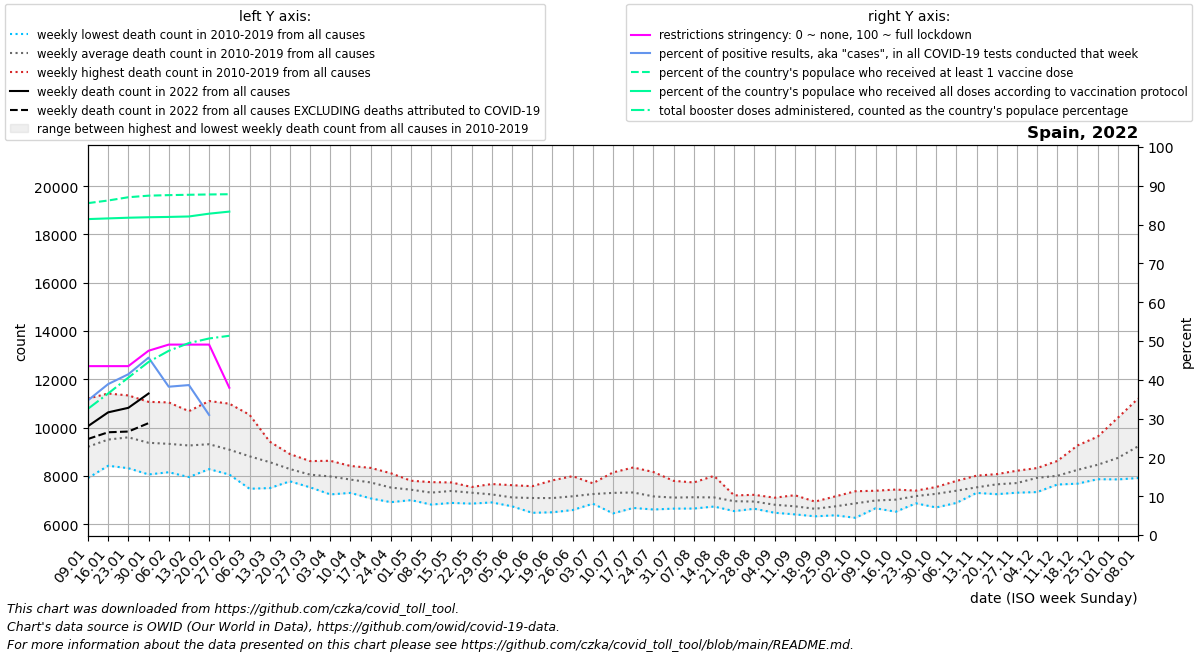

The table this chart was drawn from, first rows:
date, location, time_unit, time, deaths_2010_all_ages, deaths_2011_all_ages, deaths_2012_all_ages, deaths_2013_all_ages, deaths_2014_all_ages, deaths_2015_all_ages, deaths_2016_all_ages, deaths_2017_all_ages, deaths_2018_all_ages, deaths_2019_all_ages, deaths_2020_all_ages, deaths_2021_all_ages, deaths_2022_all_ages, new_deaths, new_cases_smoothed, new_tests_smoothed, positive_test_percent, stringency_index, people_vaccinated, people_fully_vaccinated
2022-01-09, Spain, weekly, 1, 8205, 8886, 8698, 7914, 9049, 9605, 8658, 10726, 11204, 9127, 8710, 10637, 10060, 529.0, 787927, 2283755, 34.7, 43.52, 39976765, 38054071
2022-01-16, Spain, weekly, 2, 8640, 8440, 9131, 8422, 9009, 10415, 8671, 11414, 10905, 10025, 9398, 12061, 10634, 825.0, 891157, 2288500, 38.89, 43.52, 40293011, 38137584
2022-01-23, Spain, weekly, 3, 8322, 8419, 9241, 8562, 9126, 10738, 8791, 11334, 10981, 10476, 9917, 13181, 10821, 982.0, 907227, 2190791, 41.44, 43.52, 40686845, 38220088
2022-01-30, Spain, weekly, 4, 8063, 8699, 8936, 8328, 9061, 10625, 8491, 11068, 10324, 10141, 9954, 12885, 11412, 1225, 831778, 1824179, 45.71, 47.48, 40876145, 38277072
2022-02-06, Spain, weekly, 5, 8154, 8657, 9256, 8359, 8867, 11046, 8461, 10636, 9893, 9964, 9974, 11768, , 1074, 531574, 1378354, 38.22, 49.07, 40940700, 38314582
2022-02-13, Spain, weekly, 6, 7954, 8684, 10064, 8320, 8996, 10682, 8556, 9660, 10015, 9686, 9192, 10541, , 1955, 397160, 1033679, 38.64, 49.07, 40984829, 38369796
2022-02-20, Spain, weekly, 7, 8283, 8496, 11103, 8609, 8829, 10857, 8479, 9017, 10105, 9363, 8839, 9650, , 2003, 232307, 363562, 30.93, 49.07, 41021693, 38708100
2022-02-27, Spain, weekly, 8, 8059, 8135, 10993, 8508, 8396, 10580, 8670, 8670, 9656, 9216, 8413, 9167, , 1412, 123915, , , 37.96, 41050102, 38956547
2022-03-06, Spain, weekly, 9, 7471, 7822, 10535, 8472, 8252, 10058, 8645, 8371, 9599, 8920, 8379, 8631, , , , , , , , 
2022-03-13, Spain, weekly, 10, 7498, 7970, 9309, 8739, 8107, 9421, 8653, 8213, 9203, 8595, 8465, 8432, , , , , , , , 
2022-03-20, Spain, weekly, 11, 7778, 7851, 8907, 7947, 7813, 8785, 8811, 7906, 8862, 8205, 9481, 8222, , , , , , , , 
2022-03-27, Spain, weekly, 12, 7568, 7529, 8088, 8131, 8034, 8379, 8291, 7875, 8616, 8027, 12843, 8350, , , , , , , , 
2022-04-03, Spain, weekly, 13, 7237, 7625, 8135, 7703, 7728, 8366, 8375, 7827, 8628, 8171, 19828, 8325, , , , , , , , 
2022-04-10, Spain, weekly, 14, 7299, 7545, 7759, 7561, 7743, 8282, 7998, 7814, 8414, 8087, 20967, 8244, , , , , , , , 
2022-04-17, Spain, weekly, 15, 7476, 7071, 7626, 7551, 7635, 7894, 7859, 7800, 8335, 8055, 17325, 8096, , , , , , , , 
2022-04-24, Spain, weekly, 16, 7156, 6915, 7683, 7253, 7258, 7855, 7589, 7574, 8112, 7801, 13244, 8200, , , , , , , , 
2022-05-01, Spain, weekly, 17, 7228, 7090, 7551, 7020, 6999, 7802, 7462, 7661, 7735, 7759, 10452, 7993, , , , , , , , 
2022-05-08, Spain, weekly, 18, 6815, 6941, 7394, 7054, 7307, 7365, 7606, 7520, 7359, 7744, 9008, 8218, , , , , , , , 
2022-05-15, Spain, weekly, 19, 6884, 6988, 7625, 7166, 7344, 7464, 7374, 7622, 7595, 7731, 8458, 7840, , , , , , , , 
2022-05-22, Spain, weekly, 20, 7272, 6855, 7235, 7032, 7049, 7543, 7533, 7494, 7511, 7536, 7536, 7667, , , , , , , , 
2022-05-29, Spain, weekly, 21, 7159, 7218, 6972, 6940, 6904, 7234, 7304, 7666, 7527, 7436, 7643, 7495, , , , , , , , 
2022-06-05, Spain, weekly, 22, 7162, 6743, 7010, 6988, 6832, 7096, 7255, 7092, 7306, 7618, 7620, 7499, , , , , , , , 
2022-06-12, Spain, weekly, 23, 6475, 6690, 6771, 7173, 7136, 7364, 7576, 7067, 7109, 7508, 7144, 7810, , , , , , , , 
2022-06-19, Spain, weekly, 24, 6496, 6851, 6499, 7314, 7404, 7152, 7140, 7819, 7154, 7016, 6849, 7916, , , , , , , , 
2022-06-26, Spain, weekly, 25, 6808, 7030, 6589, 6670, 7248, 6956, 7173, 7991, 7713, 7404, 7032, 7402, , , , , , , , 
2022-07-03, Spain, weekly, 26, 7220, 7393, 7267, 6916, 6852, 7111, 7345, 7137, 7698, 7570, 7512, 7639, , , , , , , , 
2022-07-10, Spain, weekly, 27, 7355, 6873, 6451, 7301, 6851, 8146, 7505, 7156, 7305, 8050, 7635, 7661, , , , , , , , 
2022-07-17, Spain, weekly, 28, 7298, 6827, 6675, 7807, 6736, 8351, 7423, 7214, 7366, 7463, 7732, 7668, , , , , , , , 
2022-07-24, Spain, weekly, 29, 6888, 6618, 6612, 7063, 7065, 8164, 7377, 7259, 7186, 7301, 7562, 8547, , , , , , , , 
2022-07-31, Spain, weekly, 30, 6648, 6698, 6844, 6904, 7127, 7798, 7295, 7110, 7155, 7464, 7827, 8505, , , , , , , , 
2022-08-07, Spain, weekly, 31, 6651, 6892, 6742, 6795, 6867, 7349, 7425, 7596, 7731, 7136, 8589, 8805, , , , , , , , 
2022-08-14, Spain, weekly, 32, 6752, 6821, 6959, 6734, 6891, 7219, 7233, 7186, 8003, 7317, 8394, 8959, , , , , , , , 
2022-08-21, Spain, weekly, 33, 6545, 7051, 6842, 6771, 6724, 7075, 7102, 7118, 7194, 7128, 8170, 8897, , , , , , , , 
2022-08-28, Spain, weekly, 34, 6822, 6887, 7157, 6757, 6643, 6801, 7184, 7219, 7015, 6920, 7886, 8344, , , , , , , , 
2022-09-04, Spain, weekly, 35, 6557, 6635, 6536, 6477, 6995, 6954, 7100, 7013, 6927, 6898, 7954, 8024, , , , , , , , 
2022-09-11, Spain, weekly, 36, 6410, 6605, 6652, 6418, 7057, 6603, 7203, 6680, 6906, 6904, 7777, 8042, , , , , , , , 
2022-09-18, Spain, weekly, 37, 6329, 6690, 6524, 6376, 6687, 6660, 6641, 6730, 6834, 6939, 7998, 7647, , , , , , , , 
2022-09-25, Spain, weekly, 38, 6486, 6371, 6644, 6465, 6626, 6617, 6956, 7091, 7153, 6996, 8168, 7607, , , , , , , , 
2022-10-02, Spain, weekly, 39, 6655, 6756, 6268, 6907, 6508, 6898, 7036, 7367, 7230, 7027, 8064, 7655, , , , , , , , 
2022-10-09, Spain, weekly, 40, 6942, 6900, 6662, 6939, 6930, 6813, 7072, 7388, 7210, 6978, 8188, 7642, , , , , , , , 
2022-10-16, Spain, weekly, 41, 6682, 7089, 6845, 6520, 6987, 7055, 7036, 7234, 7437, 7312, 8593, 7701, , , , , , , , 
2022-10-23, Spain, weekly, 42, 7074, 7141, 6867, 6960, 7265, 7119, 7185, 7392, 7350, 7314, 8594, 7828, , , , , , , , 
2022-10-30, Spain, weekly, 43, 7305, 7308, 6696, 7017, 7322, 7267, 7512, 7308, 7327, 7543, 9470, 7505, , , , , , , , 
2022-11-06, Spain, weekly, 44, 7292, 7434, 7350, 6883, 7287, 7392, 7244, 7511, 7794, 7698, 9596, 7933, , , , , , , , 
2022-11-13, Spain, weekly, 45, 7299, 7408, 7366, 7366, 7333, 7412, 7775, 7632, 8012, 7677, 10316, 8865, , , , , , , , 
2022-11-20, Spain, weekly, 46, 7354, 7407, 7422, 7246, 7604, 7325, 8076, 8063, 7999, 8036, 10030, 8914, , , , , , , , 
2022-11-27, Spain, weekly, 47, 7531, 7320, 7308, 7474, 7628, 7397, 8090, 8169, 7932, 8217, 9695, 8884, , , , , , , , 
2022-12-04, Spain, weekly, 48, 7752, 7654, 7333, 8066, 7729, 7849, 8321, 8257, 7929, 8328, 9534, 9484, , , , , , , , 
2022-12-11, Spain, weekly, 49, 7782, 7816, 7747, 8183, 7645, 8080, 8124, 8620, 8051, 8021, 9541, 9138, , , , , , , , 
2022-12-18, Spain, weekly, 50, 7681, 8006, 8137, 8142, 7990, 8032, 8612, 9262, 8312, 8340, 9534, 9629, , , , , , , , 
2022-12-25, Spain, weekly, 51, 7917, 8380, 7866, 8459, 8245, 8342, 8980, 9628, 8427, 8393, 9287, 9937, , , , , , , , 
2023-01-01, Spain, weekly, 52, 8499, 8724, 7857, 8572, 8535, 8031, 9855, 10412, 8650, 8333, 9015, 10072, , , , , , , , 
2023-01-08, Spain, weekly, 1, 8886, 8698, 7914, 9049, 9605, 8344, 10726, 11204, 9127, 8710, 9369, 10060, , , , , , , , 
